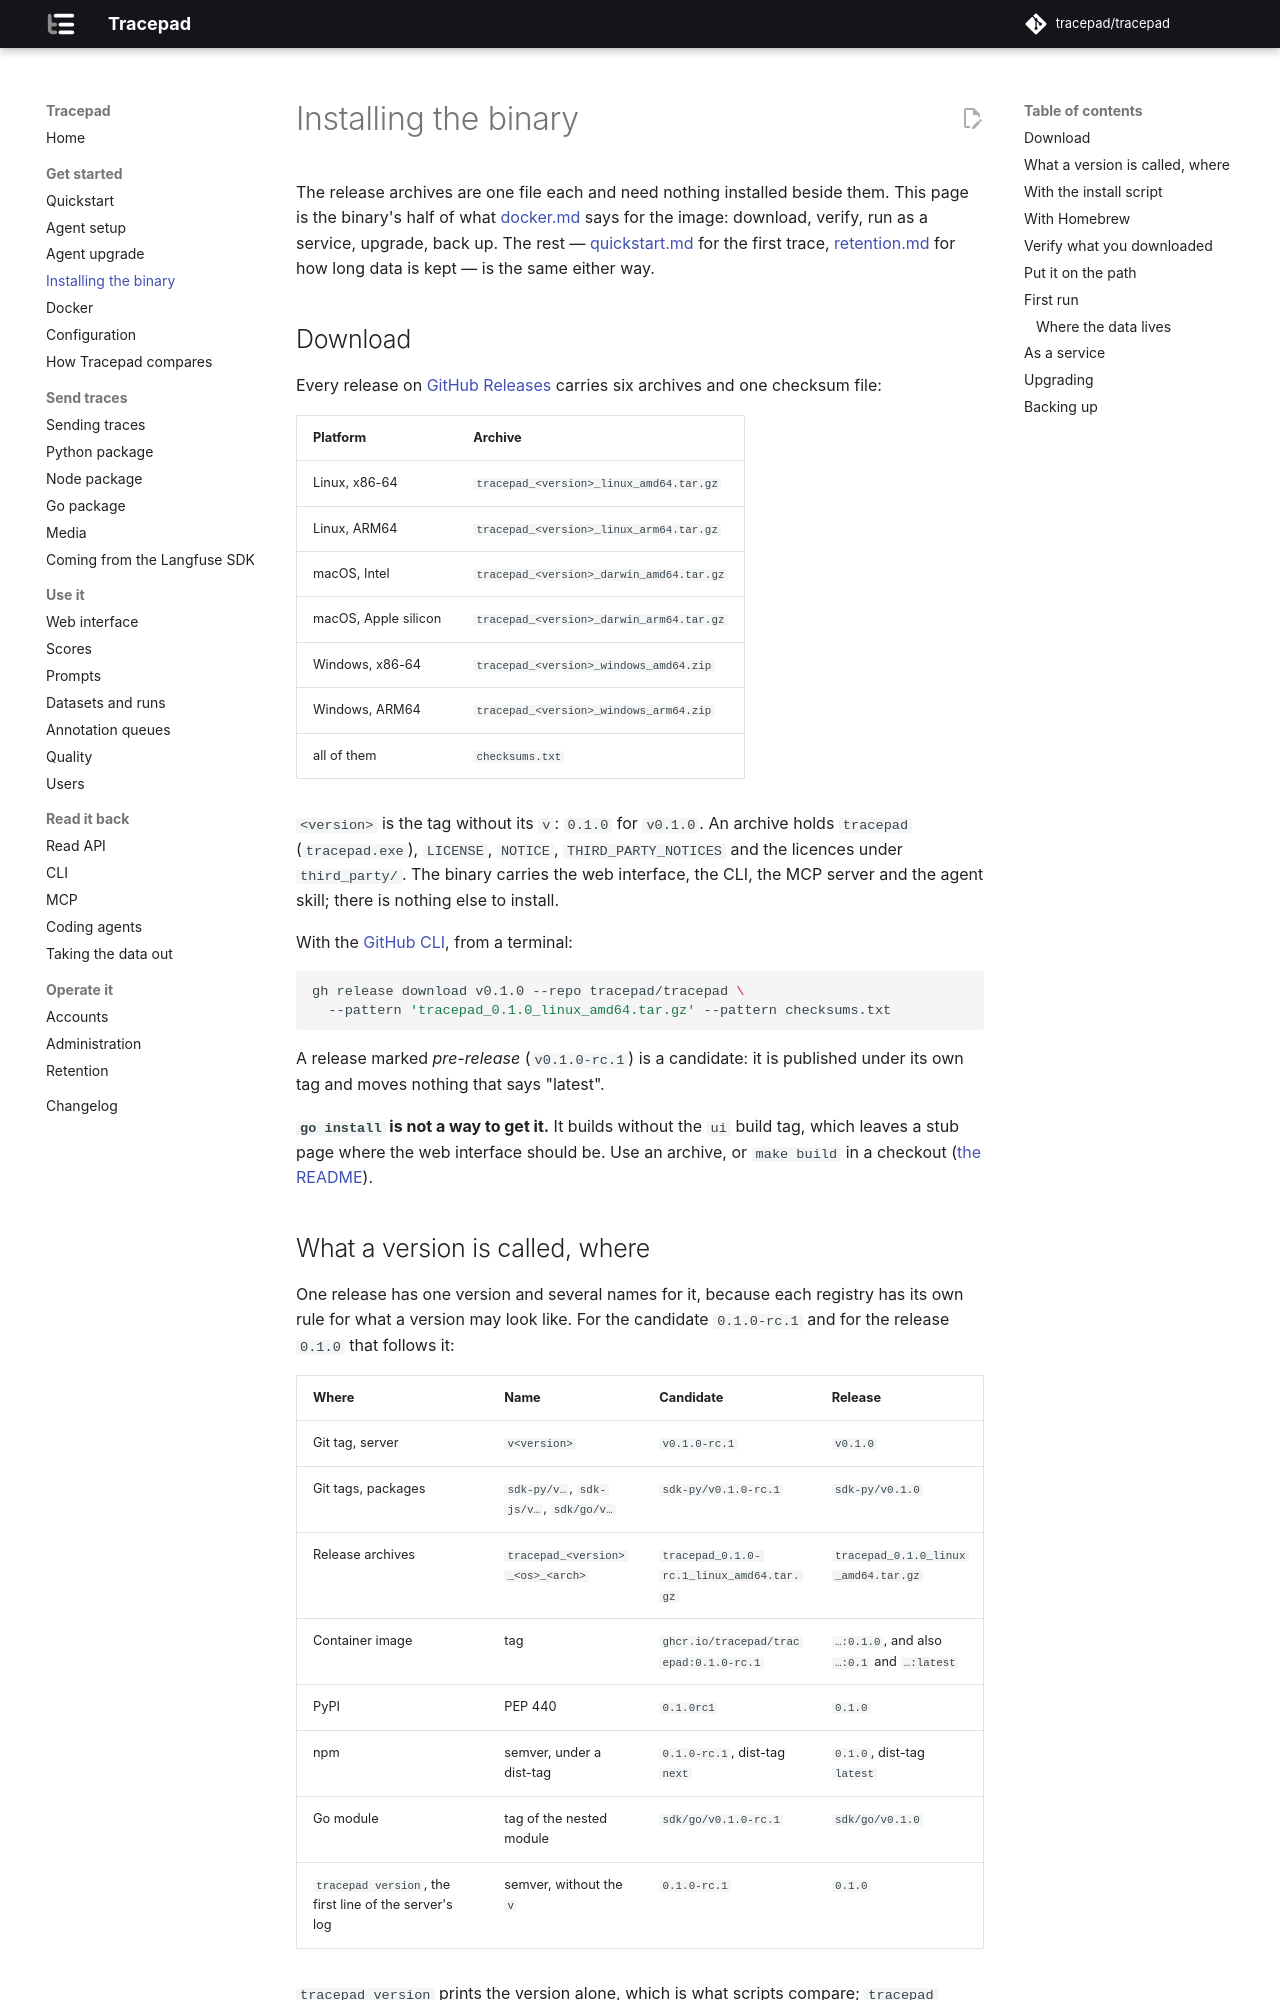

repository: tracepad/tracepad · page: dev/install/index.html · generator: mkdocs

# Installing the binary

The release archives are one file each and need nothing installed beside them.
This page is the binary's half of what [docker.md](docker.md) says for the
image: download, verify, run as a service, upgrade, back up. The rest —
[quickstart.md](quickstart.md) for the first trace, [retention.md](retention.md)
for how long data is kept — is the same either way.

## Download

Every release on [GitHub Releases](https://github.com/tracepad/tracepad/releases)
carries six archives and one checksum file:

| Platform | Archive |
|---|---|
| Linux, x86-64 | `tracepad_<version>_linux_amd64.tar.gz` |
| Linux, ARM64 | `tracepad_<version>_linux_arm64.tar.gz` |
| macOS, Intel | `tracepad_<version>_darwin_amd64.tar.gz` |
| macOS, Apple silicon | `tracepad_<version>_darwin_arm64.tar.gz` |
| Windows, x86-64 | `tracepad_<version>_windows_amd64.zip` |
| Windows, ARM64 | `tracepad_<version>_windows_arm64.zip` |
| all of them | `checksums.txt` |

`<version>` is the tag without its `v`: `0.1.0` for `v0.1.0`. An archive holds
`tracepad` (`tracepad.exe`), `LICENSE`, `NOTICE`, `THIRD_PARTY_NOTICES` and the
licences under `third_party/`. The binary carries the web interface, the CLI,
the MCP server and the agent skill; there is nothing else to install.

With the [GitHub CLI](https://cli.github.com/), from a terminal:

```sh
gh release download v0.1.0 --repo tracepad/tracepad \
  --pattern 'tracepad_0.1.0_linux_amd64.tar.gz' --pattern checksums.txt
```

A release marked *pre-release* (`v0.1.0-rc.1`) is a candidate: it is published
under its own tag and moves nothing that says "latest".

**`go install` is not a way to get it.** It builds without the `ui` build tag,
which leaves a stub page where the web interface should be. Use an archive, or
`make build` in a checkout ([the README](../README.md#getting-it)).
